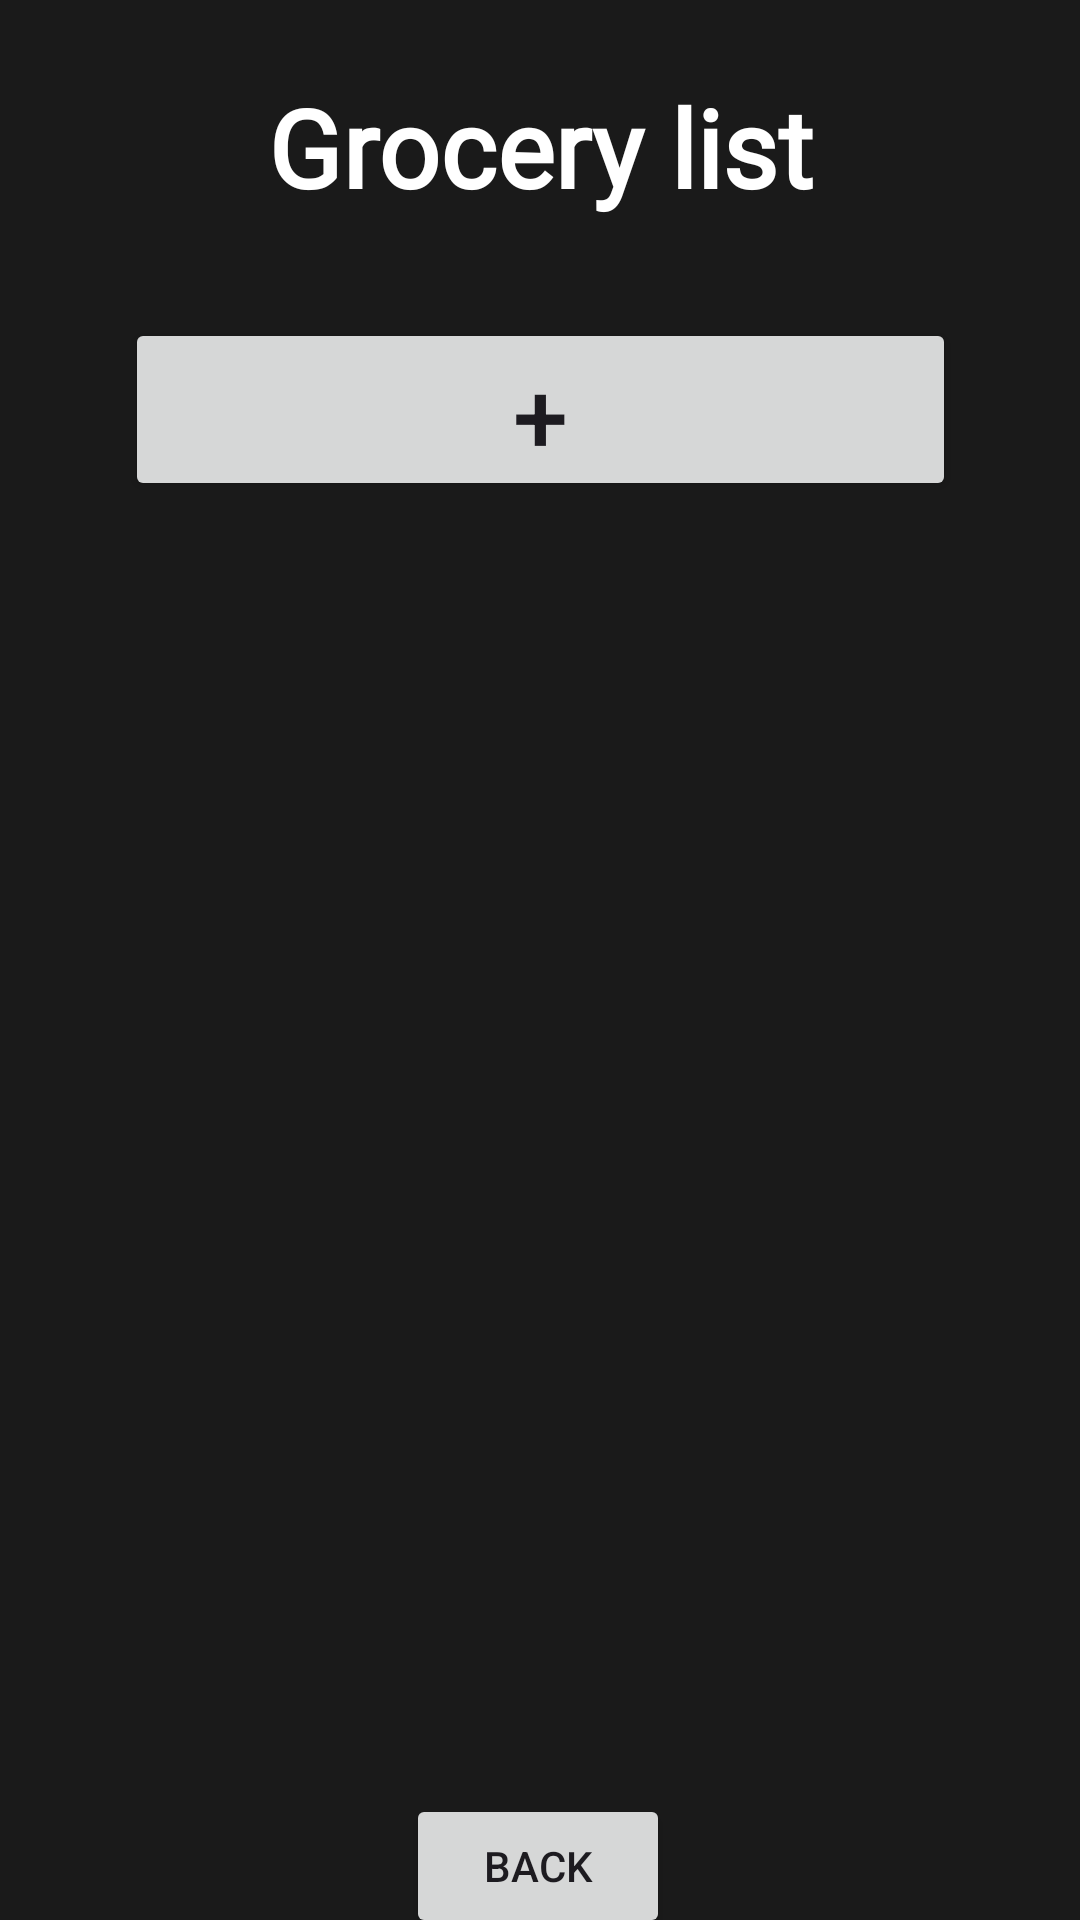

This screen was rendered from an Android layout file. Write that file and the resources it references.
<!-- AndroidManifest.xml: application theme Theme.BuyListApp -->
<!-- res/layout/activity_grocery_list.xml -->
<?xml version="1.0" encoding="utf-8"?>
<androidx.constraintlayout.widget.ConstraintLayout xmlns:android="http://schemas.android.com/apk/res/android"
    xmlns:app="http://schemas.android.com/apk/res-auto"
    xmlns:tools="http://schemas.android.com/tools"
    android:id="@+id/main"
    android:layout_width="match_parent"
    android:layout_height="match_parent"
    android:background="@color/background_color"
    tools:context=".activity.MasterListActivity">

    <TextView
        android:id="@+id/groceryList"
        android:layout_width="272dp"
        android:layout_height="98dp"
        android:fontFamily="@font/agbalumo"
        android:gravity="center"
        android:padding="16dp"
        android:text="Grocery list"
        android:textColor="#FFFFFF"
        android:textColorLink="@color/black"
        android:textSize="36dp"
        android:textStyle="bold"
        app:layout_constraintEnd_toEndOf="parent"
        app:layout_constraintStart_toStartOf="parent"
        tools:layout_editor_absoluteY="6dp"
        tools:ignore="MissingConstraints" />

    <Button
        android:id="@+id/btnNewList"
        android:layout_width="277dp"
        android:layout_height="61dp"
        android:layout_marginTop="8dp"
        android:text="+"
        android:textSize="33dp"
        app:layout_constraintEnd_toEndOf="parent"
        app:layout_constraintStart_toStartOf="parent"
        app:layout_constraintTop_toBottomOf="@id/groceryList" />

    <androidx.recyclerview.widget.RecyclerView
        android:id="@+id/rvcontainer"
        android:layout_width="381dp"
        android:layout_height="382dp"
        android:gravity="center_horizontal"
        android:orientation="vertical"
        android:padding="16dp"
        app:layout_constraintBottom_toBottomOf="parent"
        app:layout_constraintEnd_toEndOf="parent"
        app:layout_constraintHorizontal_bias="0.466"
        app:layout_constraintStart_toStartOf="parent"
        app:layout_constraintTop_toTopOf="parent"
        app:layout_constraintVertical_bias="0.544" />

    <Button
        android:id="@+id/btnBack"
        android:layout_width="wrap_content"
        android:layout_height="wrap_content"
        android:layout_marginTop="500dp"
        android:text="Back"
        app:layout_constraintEnd_toEndOf="parent"
        app:layout_constraintHorizontal_bias="0.498"
        app:layout_constraintStart_toStartOf="parent"
        app:layout_constraintTop_toBottomOf="@id/groceryList" />

</androidx.constraintlayout.widget.ConstraintLayout>
<!-- resources referenced by this layout -->
<resources>
  <color name="background_color">#1A1A1A</color>
  <color name="black">#FF000000</color>
  <style name="Theme.BuyListApp" parent="Base.Theme.BuyListApp" />
  <style name="Base.Theme.BuyListApp" parent="Theme.Material3.DayNight.NoActionBar">
          
          
          
  
          
  
      </style>
</resources>
